Labelled photos from "data", an image-classification folder in willianmarquesfreire/keras-cnn-rgb. The possible labels are: cats, dogs.

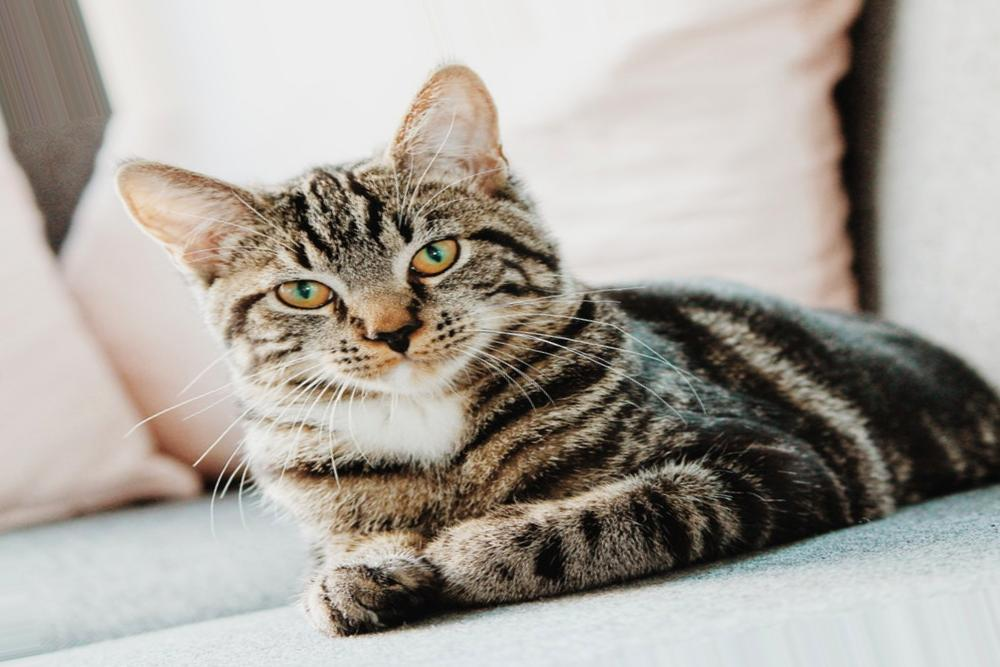
Label: cats

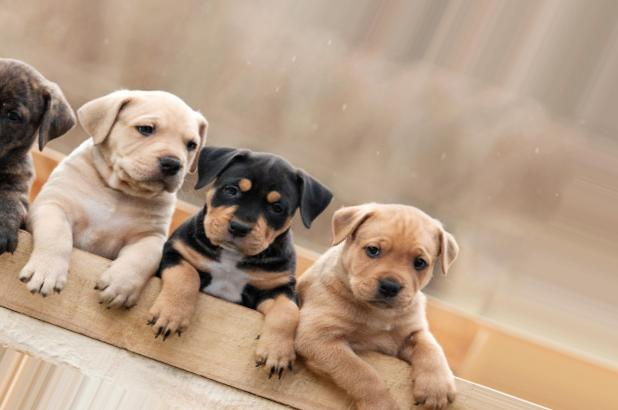
Label: dogs

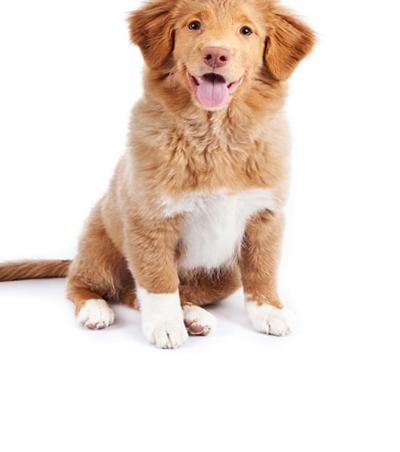
Label: dogs

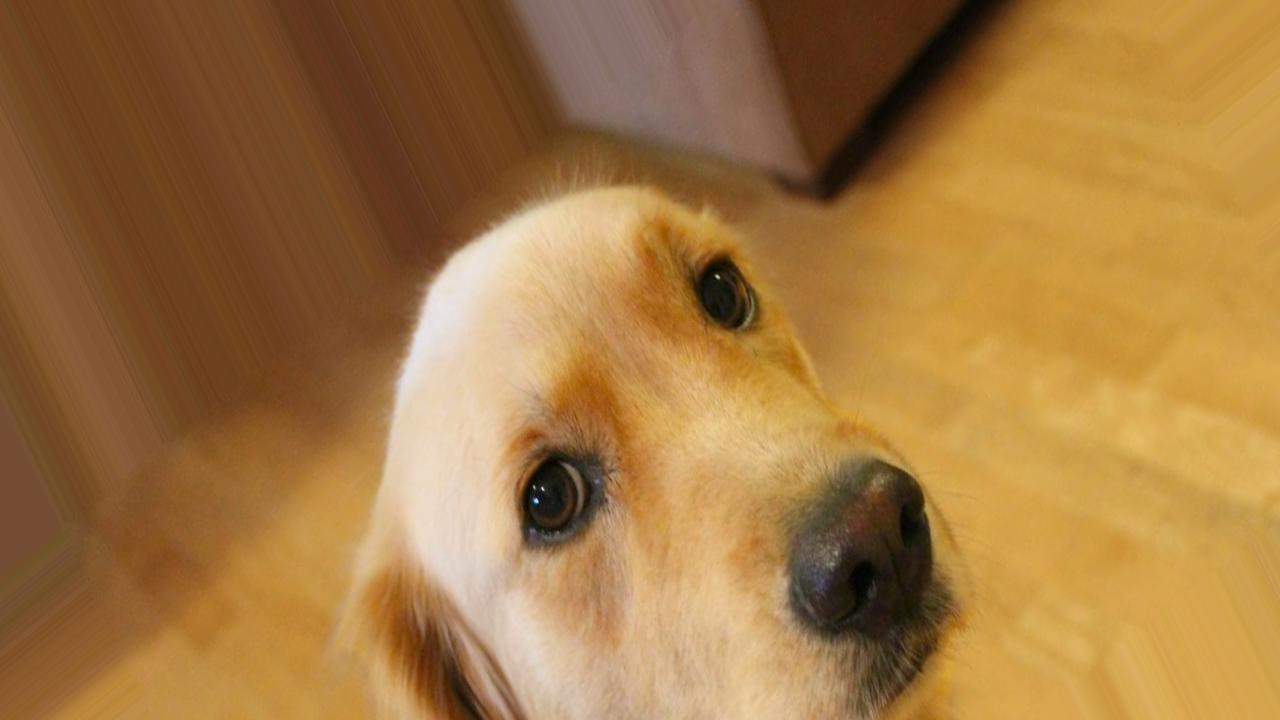
Label: dogs

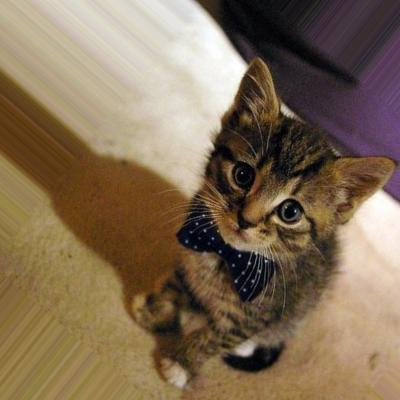
Label: cats

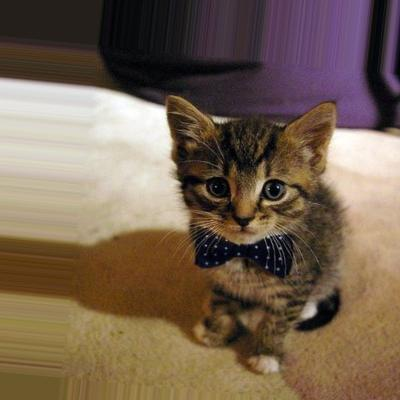
Label: cats
